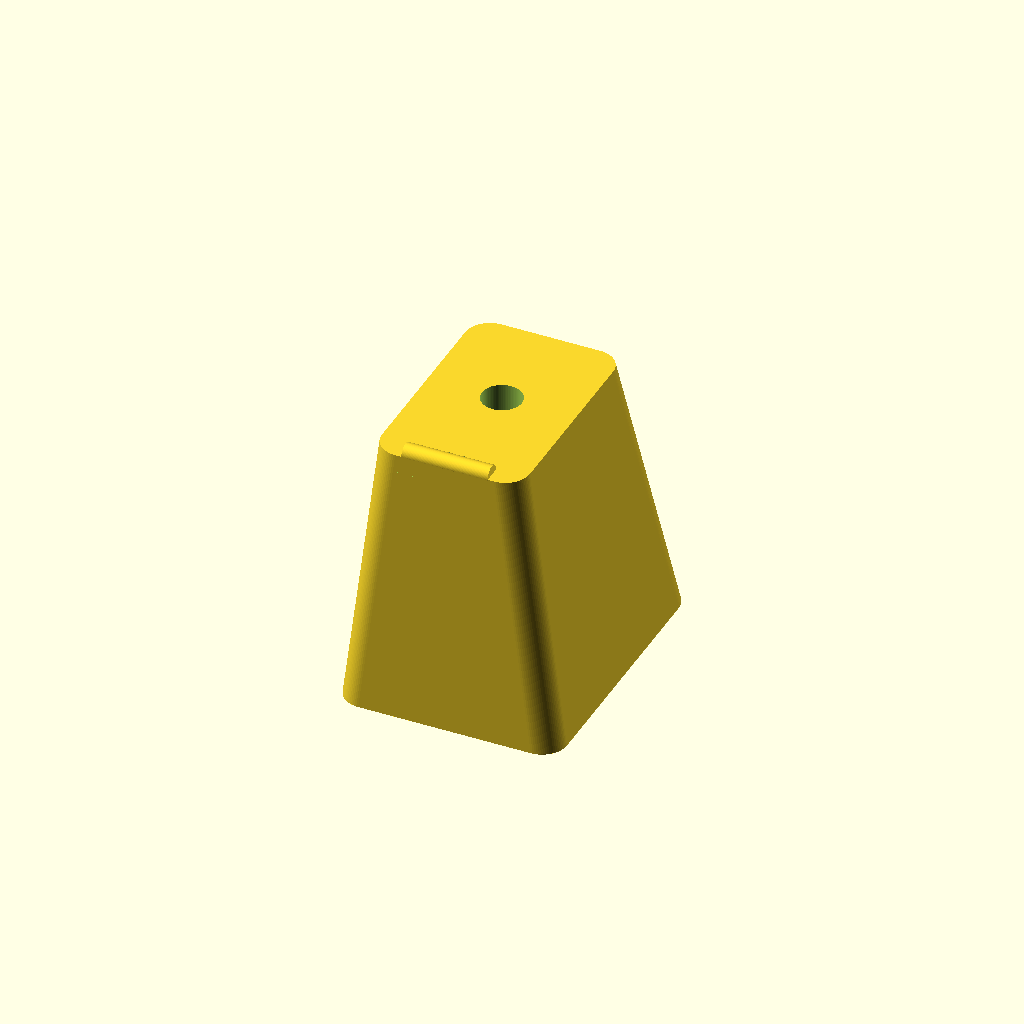
Cell 1: the model at its default parameters.
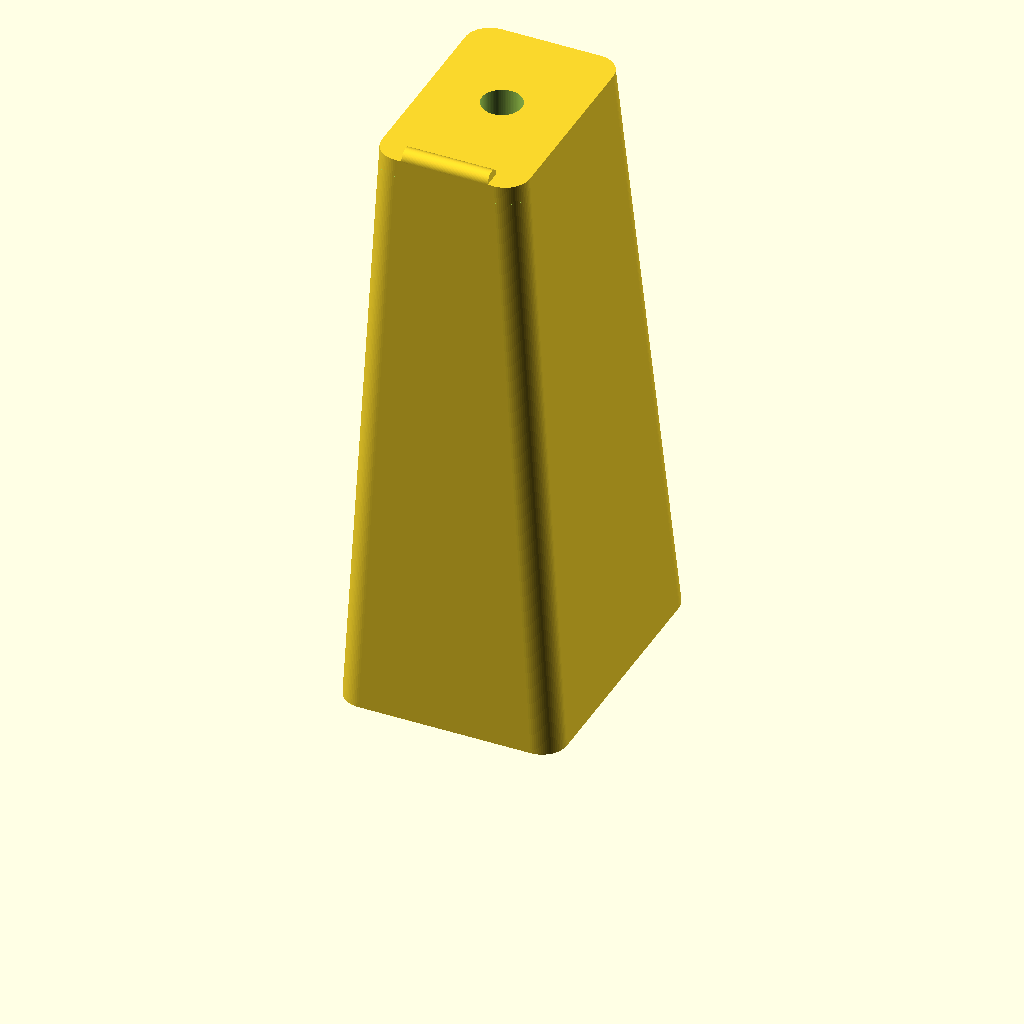
Cell 2 — spacer_height set to 100, the other parameters unchanged.
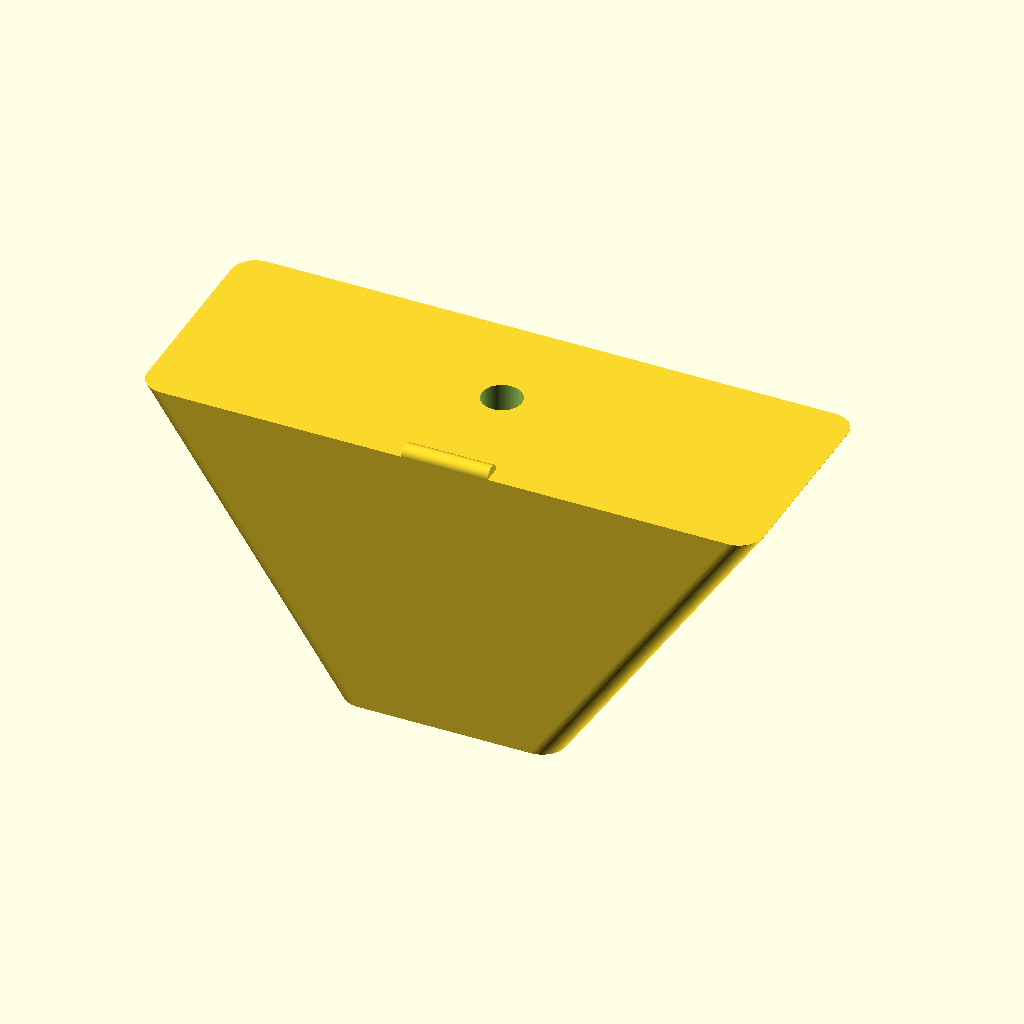
Cell 3 — top_width set to 100, the other parameters unchanged.
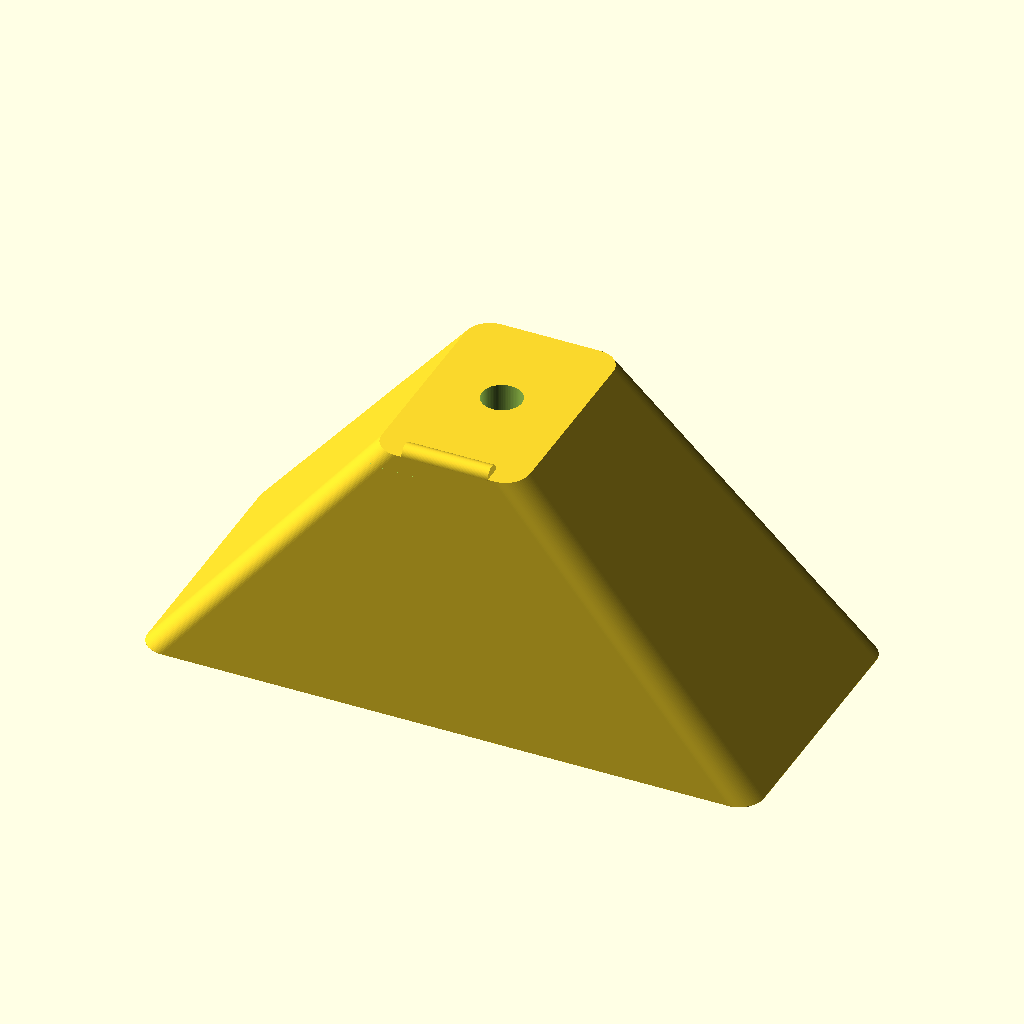
Cell 4 — bottom_width set to 100, the other parameters unchanged.
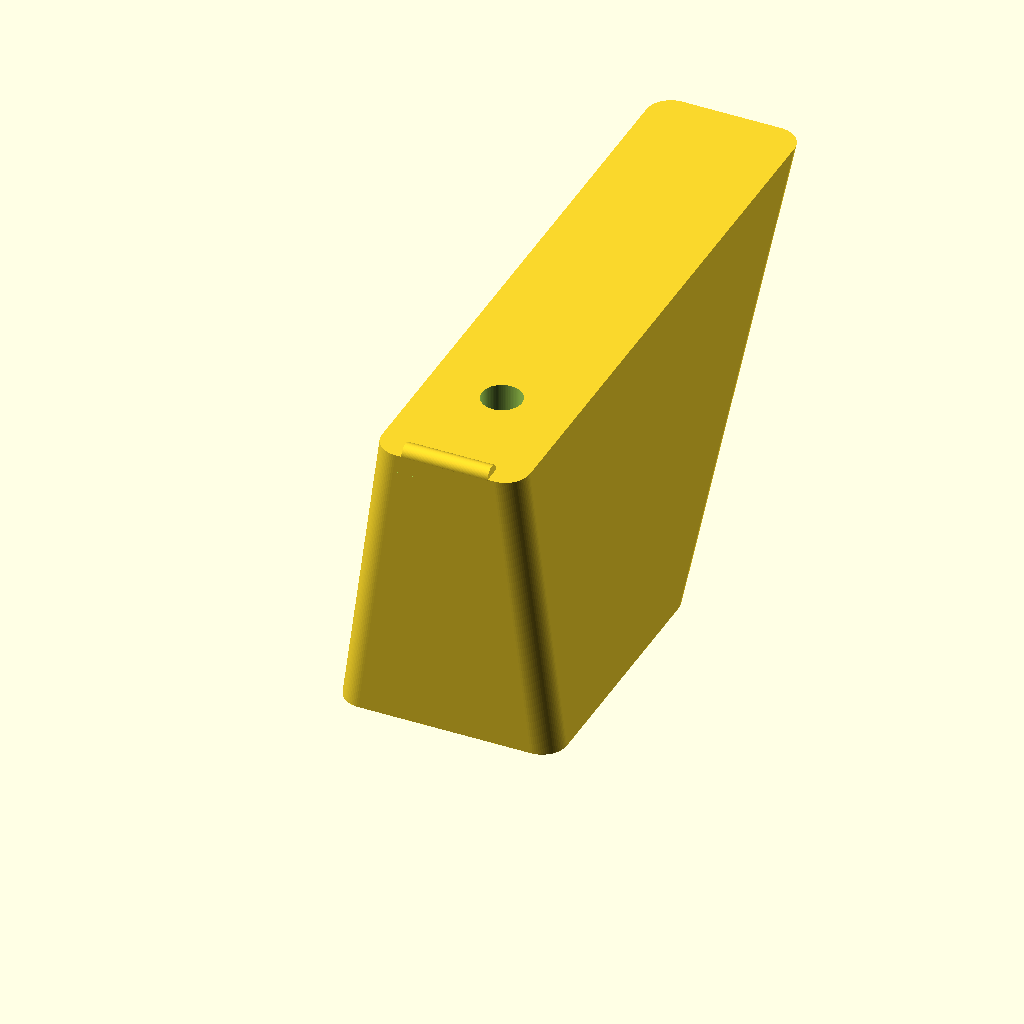
Cell 5 — top_length set to 100, the other parameters unchanged.
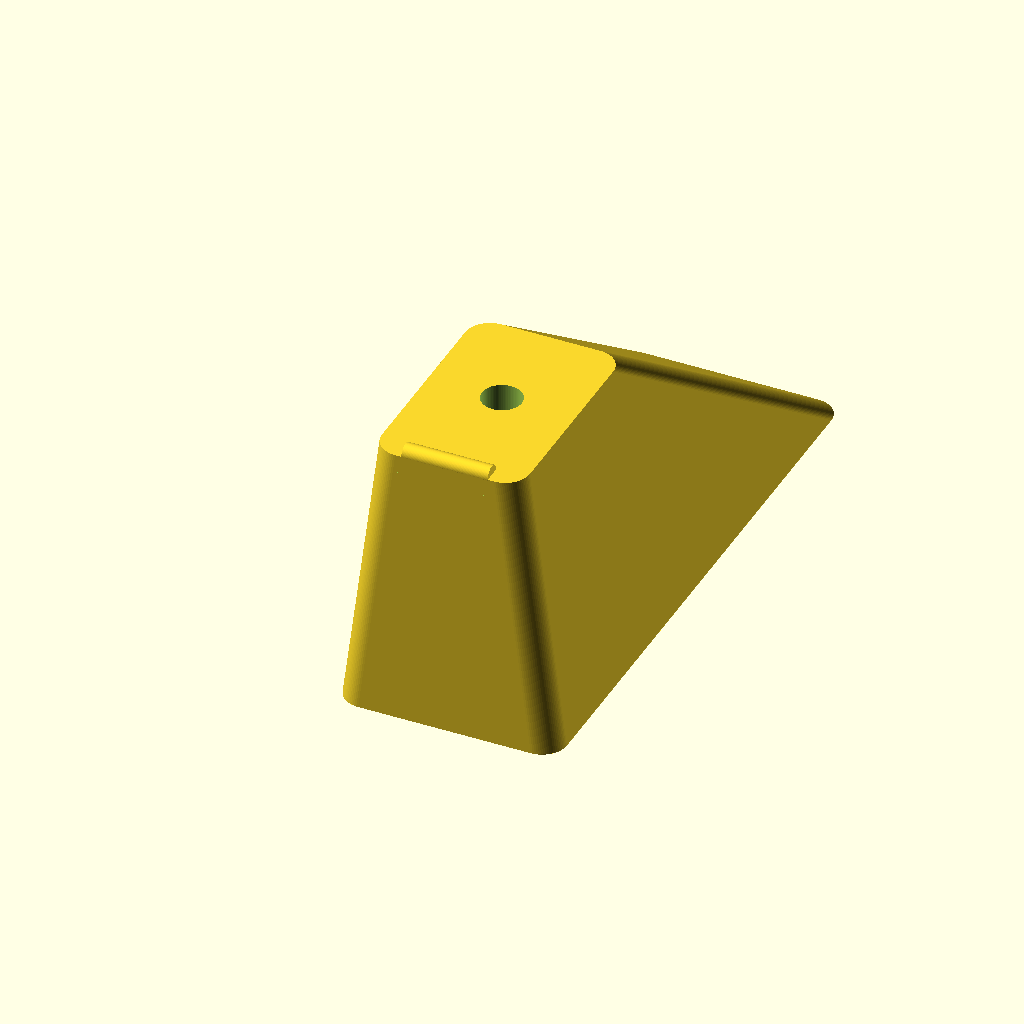
Cell 6: bottom_length = 100 (everything else at default).
All cells are drawn from one camera (rotation 55°, 0°, 25°, orthographic, colour scheme Cornfield), so only the parameter changes between them.
OpenSCAD source file Kiteboard-Handle-Spacer/Kiteboard-Handle-Spacer.scad:
// Title: Kiteboard Handle Spacer
// File: Kiteboard-Handle-Spacer.scad
// Version: v0.01
// Date: 2026-05-26
// Author: Zed Coding Agent
// Description: Parametric spacer to raise a kiteboard handle by 40mm.
//              Features a right-trapezoid side profile (sloped outer face, vertical inner face)
//              and a symmetric trapezoid end profile. Fits Crazyfly and other standard handles.

/* [Spacer Dimensions] */
// Total height of the spacer (raises the handle by this amount)
spacer_height = 47; // [10:1:100]

// Width of the spacer at the top interface with the handle (transverse to handle)
top_width = 24; // [10:1:100]

// Width of the spacer at the bottom interface with the board (transverse to handle)
bottom_width = 36; // [10:1:100]

// Length of the spacer at the top (along the length of the handle)
top_length = 37; // [10:1:100]

// Length of the spacer at the bottom (along the length of the handle)
bottom_length = 47; // [10:1:100]

// Corner radius for rounding vertical edges (smooth corners for safety and aerodynamics)
corner_radius = 4; // [0:0.5:15]

/* [Anti-Rotation Lip] */
// Enable the anti-rotation lip at the top edge of the straight vertical inner wall
enable_wall_lip = true;

// Height of the wall lip (normally 1.5mm, corresponds to cylinder radius)
wall_lip_height = 1.5; // [0.5:0.1:5]

// Width of the wall lip (normally 3.0mm, corresponds to cylinder diameter)
wall_lip_width = 3.0; // [1.0:0.1:10]

// Length of the wall lip along the X-axis (normally 14.0mm)
wall_lip_length = 14.0; // [5:1:30]

// Position style: true = flush with the vertical wall (Y=0 to Y=width), false = centered on the vertical wall
wall_lip_flush = true;

/* [Bolt Hole Settings] */
// Distance of the bolt hole from the flat/straight vertical inner side
bolt_distance_from_straight = 20; // [5:1:50]

// Diameter of the bolt through-hole (M6 screw is standard, 6.5mm allows easy clearance)
bolt_diameter = 6.5; // [4:0.1:10]

// Add an optional counterbore/recess for the screw head or washer at the top
enable_counterbore = false;

// Diameter of the counterbore recess (if enabled)
counterbore_diameter = 11.0; // [8:0.1:20]

// Depth of the counterbore recess from the top surface (if enabled)
counterbore_depth = 5.0; // [1:0.5:20]

/* [Advanced / Print Optimization] */
// Smoothness of circles and curves
$fn = 80; // [12:4:200]

// Recommended 3D Printing Settings for Kiteboard Handles:
// - Material: ASA or PETG (ASA is preferred for excellent UV resistance and strength)
// - Perimeters: 4 or more (for high mechanical strength around bolt holes)
// - Infill: 25% to 40% (Gyroid or Grid infill patterns work best)
// - Support: Not required if printed flat on the bottom face (z = 0)

// Helper module to generate a 2D rounded rectangle
// Centered at X = 0, and spanning from Y = 0 to Y = length
module profile_2d(width, length, radius) {
    inner_w = width - 2 * radius;
    inner_l = length - 2 * radius;

    if (inner_w > 0 && inner_l > 0) {
        translate([-inner_w / 2, radius])
        offset(r = radius)
        square([inner_w, inner_l]);
    } else {
        // Fallback to simple rectangle if radius is too large
        translate([-width / 2, 0])
        square([width, length]);
    }
}

module spacer_body() {
    // Clamp corner radius to prevent geometric errors
    safe_r_top = min(corner_radius, top_width / 2 - 0.1, top_length / 2 - 0.1);
    safe_r_bot = min(corner_radius, bottom_width / 2 - 0.1, bottom_length / 2 - 0.1);

    hull() {
        // Bottom profile at z = 0
        linear_extrude(height = 0.05)
        profile_2d(bottom_width, bottom_length, safe_r_bot);

        // Top profile at z = spacer_height - 0.05
        translate([0, 0, spacer_height - 0.05])
        linear_extrude(height = 0.05)
        profile_2d(top_width, top_length, safe_r_top);
    }
}

// Helper module to generate a 3D half-cylinder along the X-axis
module half_cylinder(diameter, length) {
    radius = diameter / 2;
    difference() {
        rotate([0, 90, 0])
        cylinder(d = diameter, h = length, center = true);

        // Cut away the bottom half (Z < 0)
        translate([-length, -radius - 1, -radius * 2])
        cube([length * 2, radius * 2 + 2, radius * 2]);
    }
}

module spacer_with_holes() {
    difference() {
        union() {
            spacer_body();

            // Add the anti-rotation wall lip
            if (enable_wall_lip && wall_lip_length > 0 && wall_lip_width > 0) {
                y_pos = wall_lip_flush ? (wall_lip_width / 2) : 0;
                translate([0, y_pos, spacer_height])
                half_cylinder(wall_lip_width, wall_lip_length);
            }
        }

        // Bolt through-hole
        translate([0, bolt_distance_from_straight, -1])
        cylinder(d = bolt_diameter, h = spacer_height + 2);

        // Optional counterbore at the top
        if (enable_counterbore) {
            translate([0, bolt_distance_from_straight, spacer_height - counterbore_depth])
            cylinder(d = counterbore_diameter, h = counterbore_depth + 1);
        }
    }
}

// Instantiate the model
spacer_with_holes();
Parameter table extracted from the source (name, type, default, range or options):
spacer_height: number, default 47, range 10 to 100, step 1
top_width: number, default 24, range 10 to 100, step 1
bottom_width: number, default 36, range 10 to 100, step 1
top_length: number, default 37, range 10 to 100, step 1
bottom_length: number, default 47, range 10 to 100, step 1
corner_radius: number, default 4, range 0 to 15, step 0.5
enable_wall_lip: bool, default true
wall_lip_height: number, default 1.5, range 0.5 to 5, step 0.1
wall_lip_width: number, default 3, range 1 to 10, step 0.1
wall_lip_length: number, default 14, range 5 to 30, step 1
wall_lip_flush: bool, default true
bolt_distance_from_straight: number, default 20, range 5 to 50, step 1
bolt_diameter: number, default 6.5, range 4 to 10, step 0.1
enable_counterbore: bool, default false
counterbore_diameter: number, default 11, range 8 to 20, step 0.1
counterbore_depth: number, default 5, range 1 to 20, step 0.5
